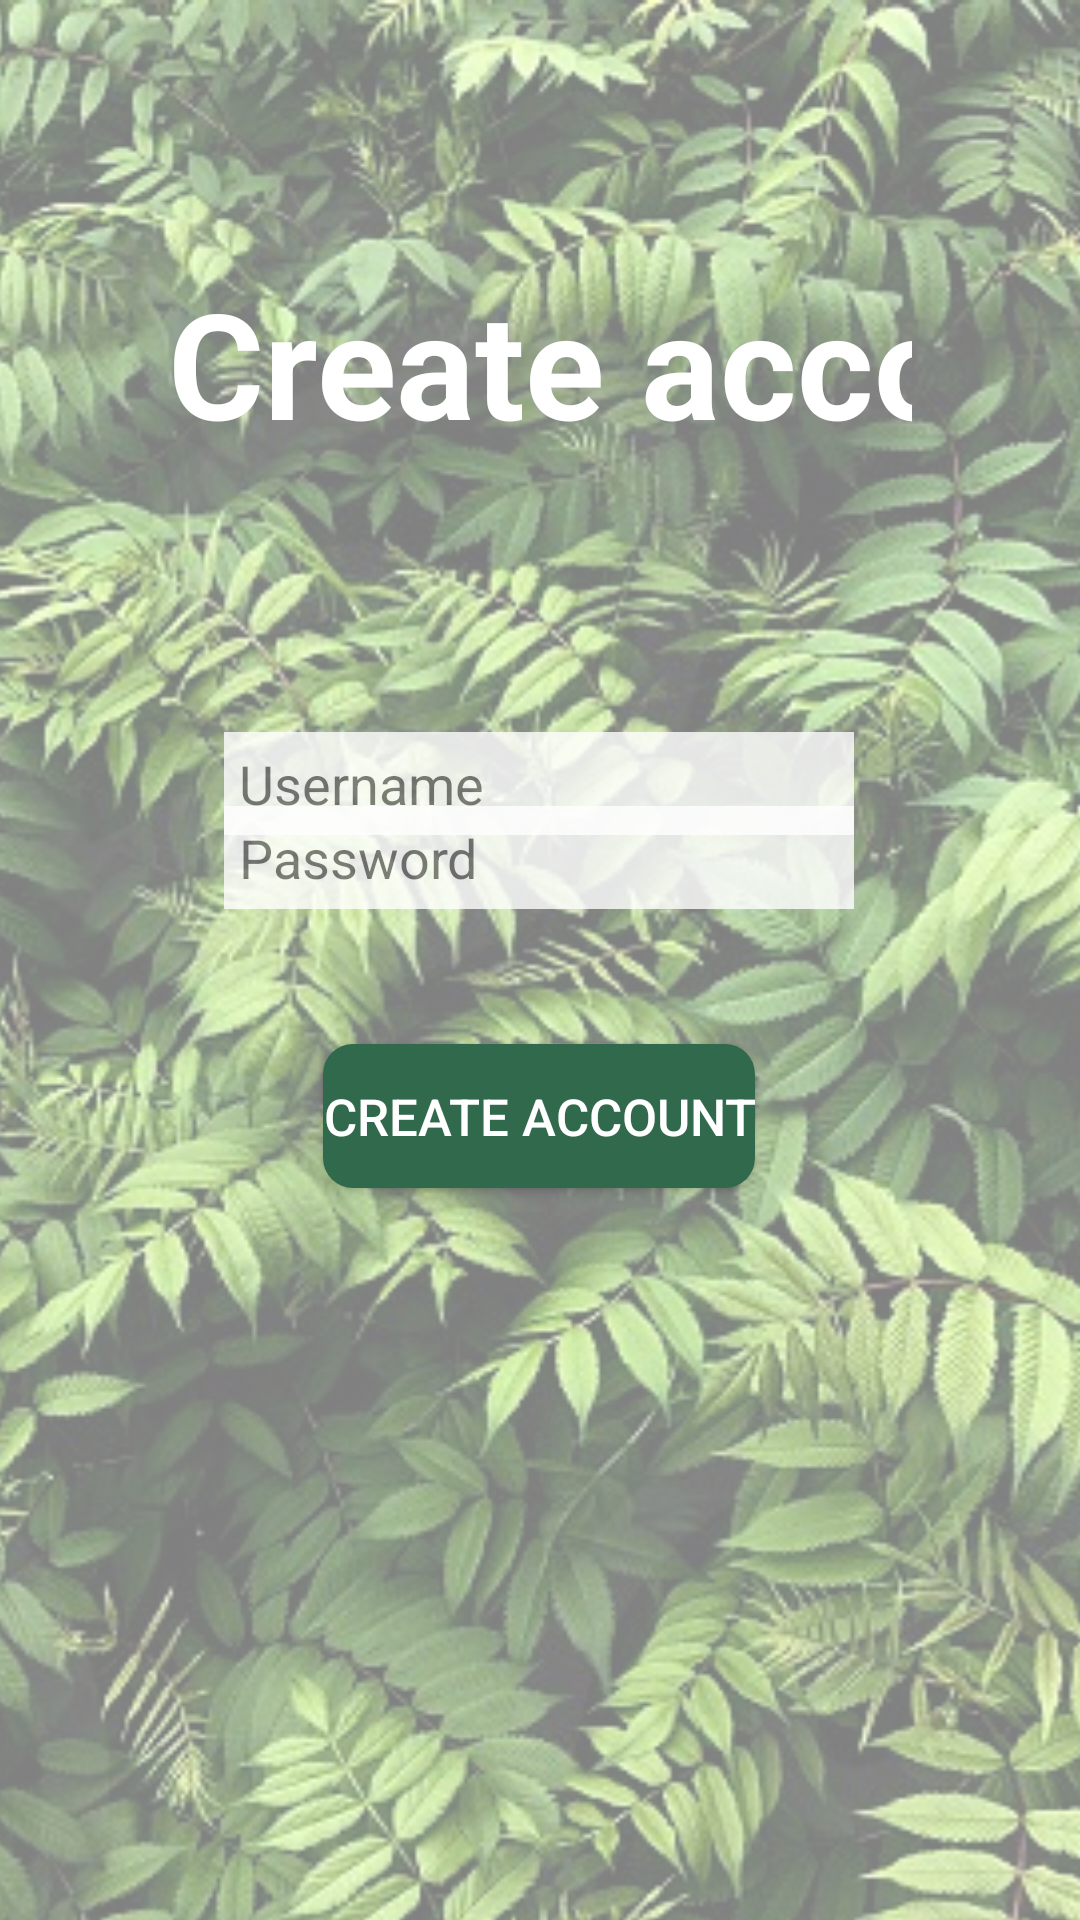

This screen was rendered from an Android layout file. Write that file and the resources it references.
<!-- AndroidManifest.xml: application theme Theme.GardenWiz_v3 -->
<!-- res/layout/activity_registration_page.xml -->
<?xml version="1.0" encoding="utf-8"?>
<androidx.constraintlayout.widget.ConstraintLayout xmlns:android="http://schemas.android.com/apk/res/android"
    xmlns:app="http://schemas.android.com/apk/res-auto"
    xmlns:tools="http://schemas.android.com/tools"
    android:layout_width="match_parent"
    android:layout_height="match_parent"
    tools:context=".LoginPage">

    <ImageView
        android:id="@+id/imageView2"
        android:layout_width="569dp"
        android:layout_height="731dp"
        android:alpha="0.5"
        app:layout_constraintBottom_toBottomOf="parent"
        app:layout_constraintEnd_toEndOf="parent"
        app:layout_constraintStart_toStartOf="parent"
        app:layout_constraintTop_toTopOf="parent"
        app:layout_constraintVertical_bias="0.0"
        app:srcCompat="@drawable/leaf_bg" />

    <TextView
        android:id="@+id/alertbox"
        android:layout_width="wrap_content"
        android:layout_height="wrap_content"
        android:layout_marginBottom="140dp"
        android:text=""
        app:layout_constraintBottom_toBottomOf="@+id/imageView2"
        app:layout_constraintEnd_toEndOf="parent"
        app:layout_constraintStart_toStartOf="parent"
        app:layout_constraintTop_toBottomOf="@+id/btnCreate" />

    <EditText
        android:id="@+id/regName"
        android:layout_width="wrap_content"
        android:layout_height="wrap_content"
        android:layout_marginTop="244dp"
        android:alpha="0.8"
        android:background="#ffffff"
        android:ems="10"
        android:hint="Username"
        android:inputType="textPersonName"
        android:padding="5dp"
        app:layout_constraintEnd_toEndOf="parent"
        app:layout_constraintHorizontal_bias="0.497"
        app:layout_constraintStart_toStartOf="parent"
        app:layout_constraintTop_toTopOf="@+id/imageView2" />

    <EditText
        android:id="@+id/regPassword"
        android:layout_width="wrap_content"
        android:layout_height="wrap_content"
        android:alpha="0.8"
        android:background="#ffffff"
        android:ems="10"
        android:hint="Password"
        android:inputType="textPassword"
        android:padding="5dp"
        app:layout_constraintBottom_toTopOf="@+id/btnCreate"
        app:layout_constraintEnd_toEndOf="parent"
        app:layout_constraintHorizontal_bias="0.497"
        app:layout_constraintStart_toStartOf="parent"
        app:layout_constraintTop_toBottomOf="@+id/GardenWiz"
        app:layout_constraintVertical_bias="0.714" />

    <androidx.appcompat.widget.AppCompatButton
        android:id="@+id/btnCreate"
        android:layout_width="wrap_content"
        android:layout_height="wrap_content"
        android:layout_marginBottom="244dp"
        android:background="@drawable/button_colors"
        android:text="Create Account"
        android:textColor="@color/white"
        android:textSize="17sp"
        app:layout_constraintBottom_toBottomOf="parent"
        app:layout_constraintEnd_toEndOf="parent"
        app:layout_constraintHorizontal_bias="0.498"
        app:layout_constraintStart_toStartOf="parent" />

    <TextView
        android:id="@+id/GardenWiz"
        android:layout_width="248dp"
        android:layout_height="68dp"
        android:ems="10"
        android:inputType="textPersonName"
        android:text="Create account"
        android:textColor="@color/white"
        android:textSize="49dp"
        android:textStyle="bold"
        app:layout_constraintBottom_toTopOf="@+id/regName"
        app:layout_constraintEnd_toEndOf="parent"
        app:layout_constraintStart_toStartOf="parent"
        app:layout_constraintTop_toTopOf="@+id/imageView2" />

</androidx.constraintlayout.widget.ConstraintLayout>
<!-- resources referenced by this layout -->
<resources>
  <color name="white">#FFFFFFFF</color>
  <!-- drawable button_colors (drawable) -->
  <?xml version="1.0" encoding="utf-8"?>
  <shape
      android:shape="rectangle"
      xmlns:android="http://schemas.android.com/apk/res/android">
      <solid
          android:color="@color/tree_green"/>
      <corners
          android:radius="10dp"/>
  </shape>
  <!-- drawable leaf_bg: jpg bitmap (drawable, 129463 bytes) -->
  <style name="Theme.GardenWiz_v3" parent="Theme.MaterialComponents.DayNight.NoActionBar">
          
          <item name="colorPrimary">@color/purple_200</item>
          <item name="colorPrimaryVariant">@color/purple_700</item>
          <item name="colorOnPrimary">@color/black</item>
          
          <item name="colorSecondary">@color/teal_200</item>
          <item name="colorSecondaryVariant">@color/teal_200</item>
          <item name="colorOnSecondary">@color/black</item>
          
          <item name="android:statusBarColor" tools:targetApi="l">?attr/colorPrimaryVariant</item>
          
      </style>
  <color name="tree_green">#30694B</color>
  <color name="purple_200">#FFBB86FC</color>
  <color name="purple_700">#FF3700B3</color>
  <color name="black">#FF000000</color>
  <color name="teal_200">#FF03DAC5</color>
</resources>
